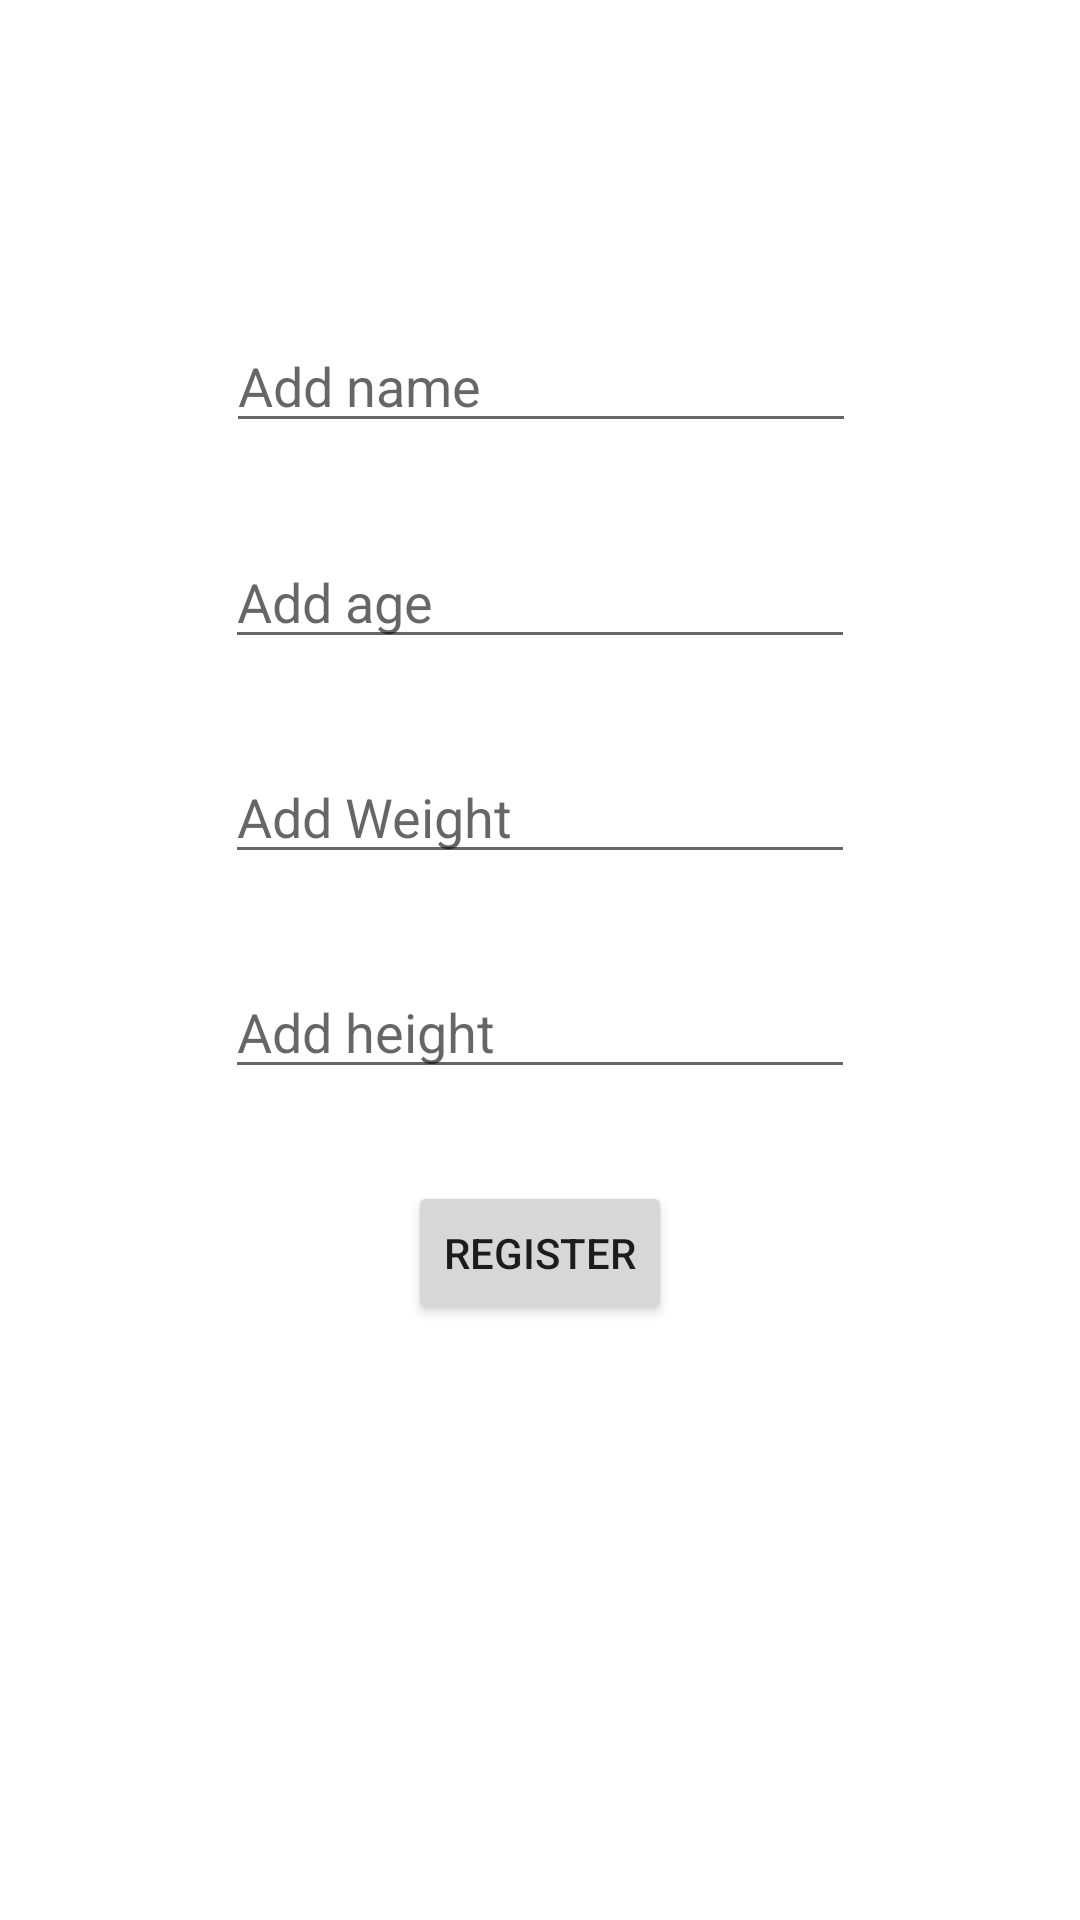

Here is an Android app screen rendered from its layout file. Give the layout XML and the strings, colors and styles it references.
<!-- AndroidManifest.xml: application theme Theme.AndroidProjectiRentoutusApp -->
<!-- res/layout/activity_create_user.xml -->
<?xml version="1.0" encoding="utf-8"?>
<androidx.constraintlayout.widget.ConstraintLayout xmlns:android="http://schemas.android.com/apk/res/android"
    xmlns:app="http://schemas.android.com/apk/res-auto"
    xmlns:tools="http://schemas.android.com/tools"
    android:layout_width="match_parent"
    android:layout_height="match_parent"
    tools:context=".CreateUser">

    <EditText
        android:id="@+id/textViewName"
        android:layout_width="wrap_content"
        android:layout_height="wrap_content"
        android:layout_marginTop="76dp"
        android:ems="10"
        android:hint="Add name"
        android:inputType="textPersonName"
        app:layout_constraintBottom_toTopOf="@+id/textViewAge"
        app:layout_constraintEnd_toEndOf="parent"
        app:layout_constraintHorizontal_bias="0.502"
        app:layout_constraintStart_toStartOf="parent"
        app:layout_constraintTop_toTopOf="parent" />

    <EditText
        android:id="@+id/textViewAge"
        android:layout_width="wrap_content"
        android:layout_height="wrap_content"
        android:ems="10"
        android:hint="Add age"
        android:inputType="textPersonName"
        app:layout_constraintBottom_toTopOf="@+id/textViewWeight"
        app:layout_constraintEnd_toEndOf="parent"
        app:layout_constraintHorizontal_bias="0.5"
        app:layout_constraintStart_toStartOf="parent"
        app:layout_constraintTop_toBottomOf="@+id/textViewName" />

    <EditText
        android:id="@+id/textViewWeight"
        android:layout_width="wrap_content"
        android:layout_height="wrap_content"
        android:ems="10"
        android:hint="Add Weight"
        android:inputType="textPersonName"
        app:layout_constraintBottom_toTopOf="@+id/textViewHeight"
        app:layout_constraintEnd_toEndOf="parent"
        app:layout_constraintHorizontal_bias="0.5"
        app:layout_constraintStart_toStartOf="parent"
        app:layout_constraintTop_toBottomOf="@+id/textViewAge" />

    <EditText
        android:id="@+id/textViewHeight"
        android:layout_width="wrap_content"
        android:layout_height="wrap_content"
        android:ems="10"
        android:hint="Add height"
        android:inputType="textPersonName"
        app:layout_constraintBottom_toTopOf="@+id/registerButton"
        app:layout_constraintEnd_toEndOf="parent"
        app:layout_constraintHorizontal_bias="0.5"
        app:layout_constraintStart_toStartOf="parent"
        app:layout_constraintTop_toBottomOf="@+id/textViewWeight" />

    <Button
        android:id="@+id/registerButton"
        android:layout_width="wrap_content"
        android:layout_height="wrap_content"
        android:layout_marginBottom="168dp"
        android:text="@string/registerButton"
        android:onClick="Register"
        app:layout_constraintBottom_toBottomOf="parent"
        app:layout_constraintEnd_toEndOf="parent"
        app:layout_constraintStart_toStartOf="parent"
        app:layout_constraintTop_toBottomOf="@+id/textViewHeight" />
</androidx.constraintlayout.widget.ConstraintLayout>
<!-- resources referenced by this layout -->
<resources>
  <string name="registerButton">Register</string>
  <style name="Theme.AndroidProjectiRentoutusApp" parent="Theme.MaterialComponents.DayNight.NoActionBar">
          
          <item name="colorPrimary">@color/purple_500</item>
          <item name="colorPrimaryVariant">@color/purple_700</item>
          <item name="colorOnPrimary">@color/white</item>
          
          <item name="colorSecondary">@color/teal_200</item>
          <item name="colorSecondaryVariant">@color/teal_700</item>
          <item name="colorOnSecondary">@color/black</item>
          
          <item name="android:statusBarColor" tools:targetApi="l">?attr/colorPrimaryVariant</item>
          
      </style>
  <color name="purple_500">#2A9D8F</color>
  <color name="purple_700">#E9C46A</color>
  <color name="white">#FFFFFFFF</color>
  <color name="teal_200">#F4A261</color>
  <color name="teal_700">#E76F51</color>
  <color name="black">#FF000000</color>
</resources>
